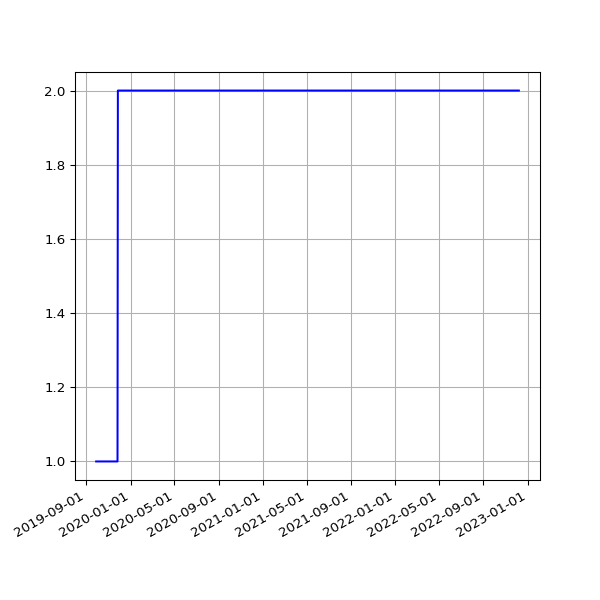

The table this chart was drawn from, first rows:
date, value
2019-09-28 04:56:04 +0000, 1
2019-09-28 05:34:54 +0100, 1
2019-09-29 04:59:26 +0000, 1
2019-09-29 06:13:51 +0100, 1
2019-09-30 05:14:43 +0000, 1
2019-09-30 06:26:08 +0100, 1
2019-10-01 05:24:04 +0000, 1
2019-10-01 06:16:35 +0100, 1
2019-10-02 05:26:02 +0000, 1
2019-10-02 06:22:22 +0100, 1
2019-10-03 05:23:02 +0000, 1
2019-10-03 07:08:19 +0100, 1
2019-10-04 05:31:23 +0000, 1
2019-10-04 06:46:12 +0100, 1
2019-10-05 05:16:39 +0000, 1
2019-10-05 08:16:40 +0100, 1
2019-10-06 05:06:27 +0000, 1
2019-10-06 06:29:24 +0100, 1
2019-10-07 04:56:51 +0000, 1
2019-10-07 06:08:49 +0100, 1
2019-10-08 05:01:53 +0000, 1
2019-10-08 06:12:38 +0100, 1
2019-10-09 04:51:46 +0000, 1
2019-10-09 06:58:01 +0100, 1
2019-10-10 04:56:55 +0000, 1
2019-10-10 07:37:00 +0100, 1
2019-10-11 05:08:16 +0000, 1
2019-10-11 06:54:54 +0100, 1
2019-10-12 05:27:53 +0000, 1
2019-10-12 07:38:37 +0100, 1
2019-10-13 04:13:58 +0000, 1
2019-10-13 06:31:56 +0100, 1
2019-10-14 04:57:34 +0000, 1
2019-10-14 08:17:59 +0100, 1
2019-10-15 04:20:22 +0000, 1
2019-10-15 06:32:44 +0100, 1
2019-10-16 04:22:35 +0000, 1
2019-10-16 06:27:08 +0100, 1
2019-10-17 04:59:51 +0000, 1
2019-10-17 06:16:04 +0100, 1
2019-10-18 05:16:04 +0000, 1
2019-10-18 06:25:35 +0100, 1
2019-10-19 05:09:54 +0000, 1
2019-10-19 06:21:29 +0100, 1
2019-10-20 05:03:20 +0000, 1
2019-10-20 05:47:08 +0100, 1
2019-10-21 05:17:15 +0000, 1
2019-10-21 06:14:33 +0100, 1
2019-10-22 05:13:32 +0000, 1
2019-10-22 16:53:31 +0100, 1
2019-10-23 06:10:09 +0000, 1
2019-10-23 17:21:53 +0100, 1
2019-10-24 06:30:27 +0000, 1
2019-10-24 17:26:35 +0100, 1
2019-10-25 05:44:28 +0000, 1
2019-10-25 18:12:02 +0100, 1
2019-10-26 05:21:30 +0000, 1
2019-10-26 21:57:51 +0100, 1
2019-10-27 05:00:21 +0000, 1
2019-10-28 01:00:38 +0000, 1
... 1,629 more rows
